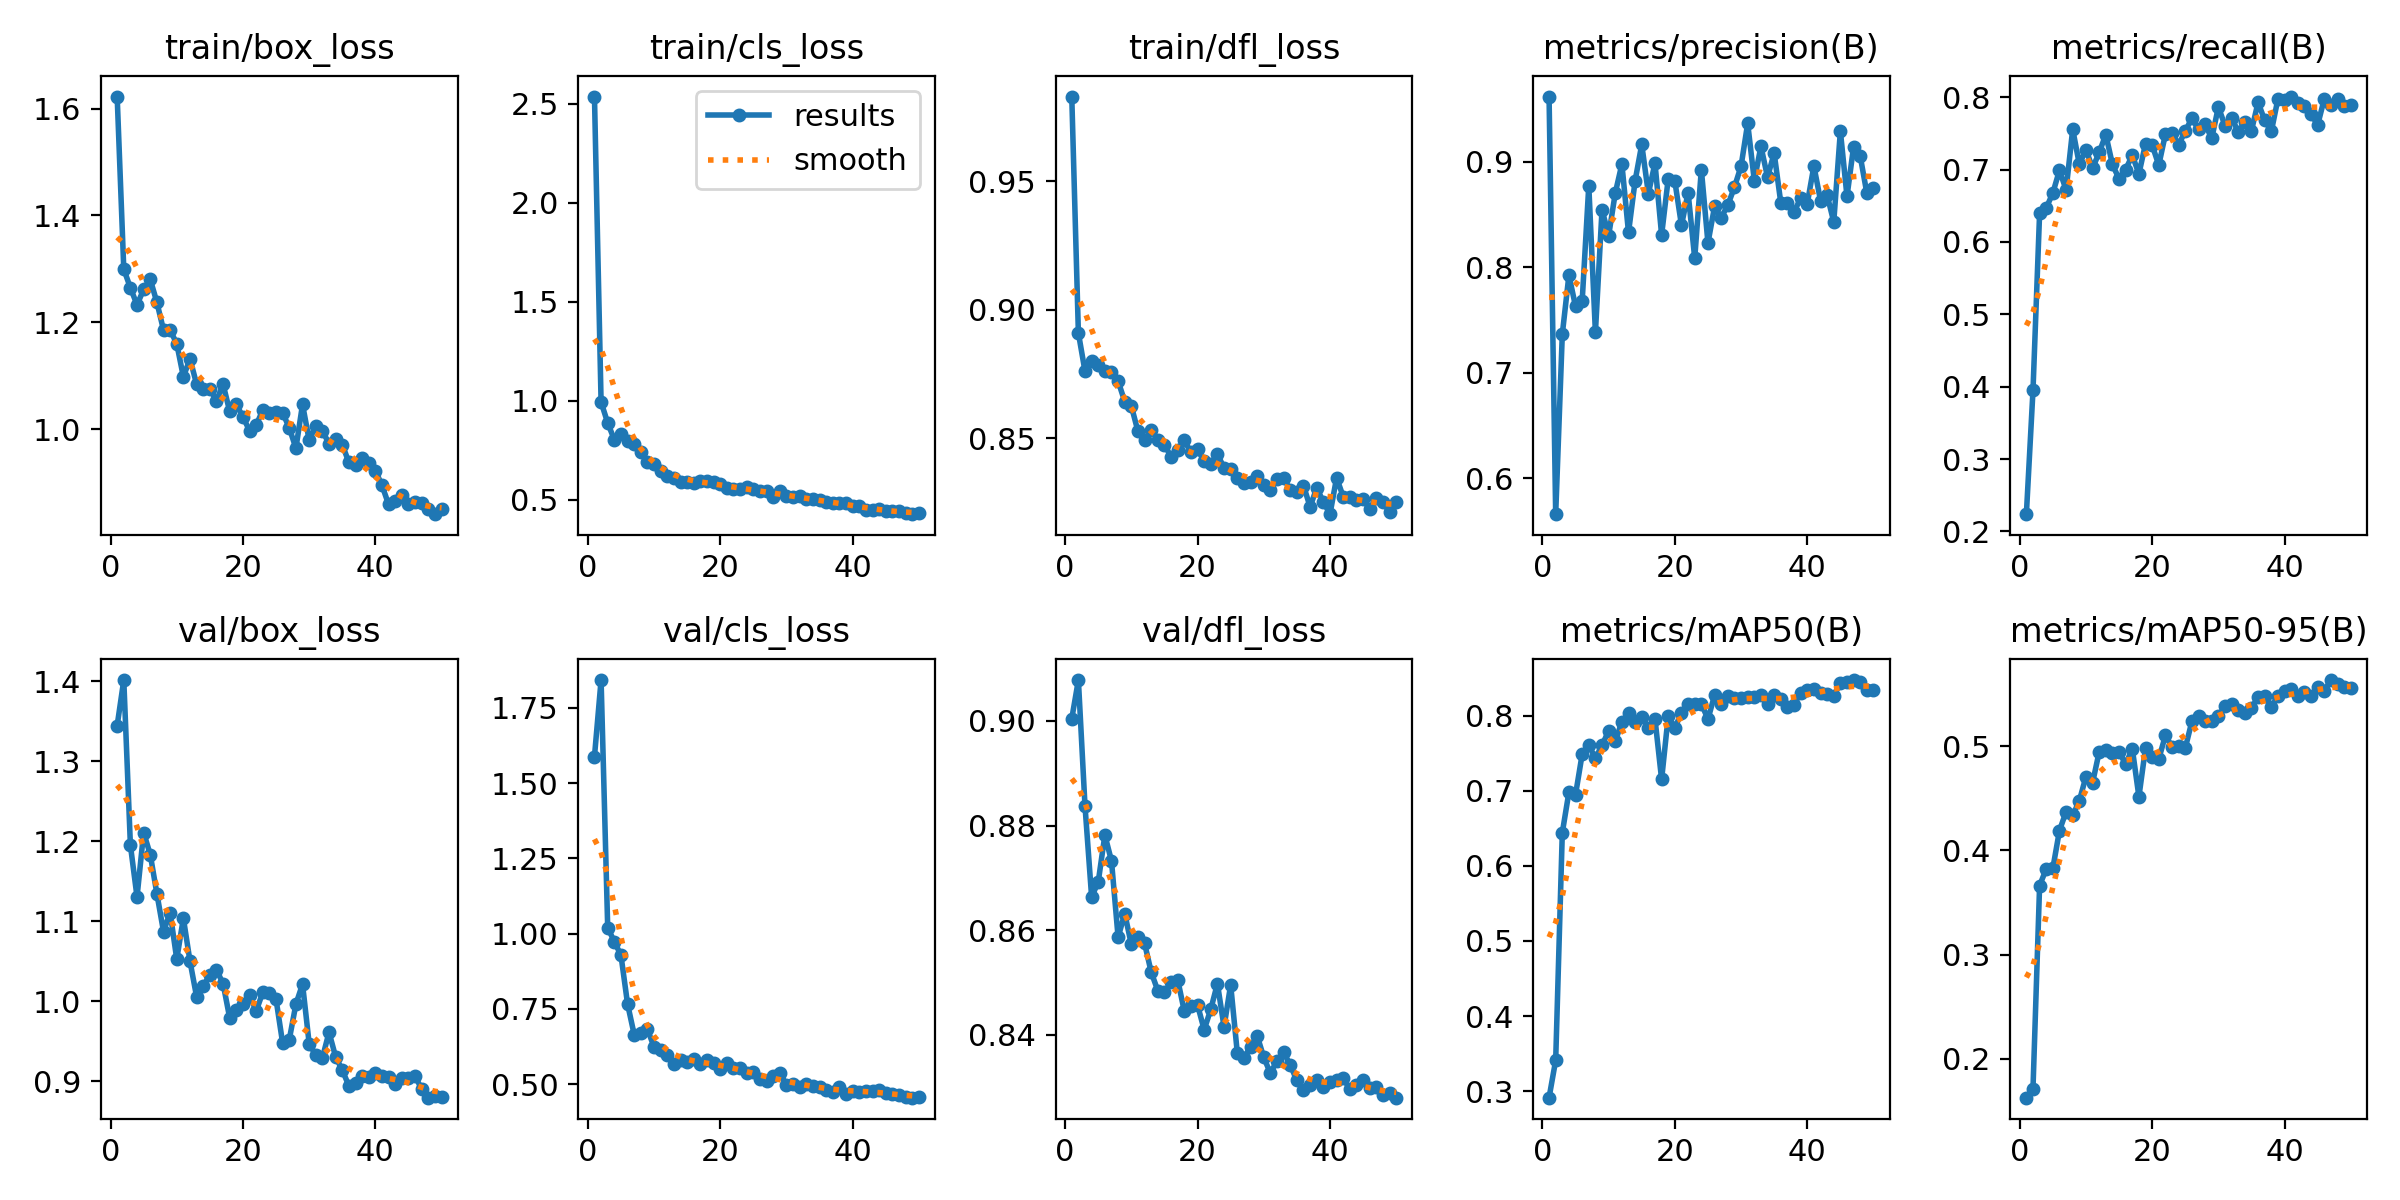

Values plotted in this chart, from the file beside it:
epoch, train/box_loss, train/cls_loss, train/dfl_loss, metrics/precision(B), metrics/recall(B), metrics/mAP50(B), metrics/mAP50-95(B), val/box_loss, val/cls_loss, val/dfl_loss, lr/pg0, lr/pg1, lr/pg2
1, 1.623, 2.535, 0.9829, 0.962, 0.2238, 0.2913, 0.1627, 1.345, 1.588, 0.9004, 0.000225, 0.000225, 0.000225
2, 1.3, 0.9924, 0.8909, 0.5661, 0.3947, 0.3411, 0.1714, 1.402, 1.842, 0.9078, 0.0004533, 0.0004533, 0.0004533
3, 1.265, 0.887, 0.876, 0.7368, 0.6396, 0.6441, 0.3663, 1.195, 1.02, 0.8838, 0.0006723, 0.0006723, 0.0006723
4, 1.233, 0.8021, 0.8801, 0.7928, 0.6469, 0.6982, 0.3821, 1.131, 0.9731, 0.8664, 0.0008818, 0.0008818, 0.0008818
5, 1.262, 0.8295, 0.8784, 0.763, 0.6675, 0.6948, 0.3828, 1.211, 0.9285, 0.8693, 0.001082, 0.001082, 0.001082
6, 1.28, 0.796, 0.876, 0.768, 0.699, 0.7486, 0.4191, 1.183, 0.7662, 0.8782, 0.001126, 0.001126, 0.001126
7, 1.237, 0.7795, 0.8758, 0.8776, 0.6718, 0.7606, 0.4371, 1.135, 0.6647, 0.8732, 0.001102, 0.001102, 0.001102
8, 1.186, 0.7379, 0.8722, 0.7384, 0.7556, 0.7433, 0.4336, 1.087, 0.6686, 0.8587, 0.001077, 0.001077, 0.001077
9, 1.185, 0.6885, 0.8642, 0.8548, 0.7071, 0.7605, 0.4476, 1.111, 0.6825, 0.8632, 0.001052, 0.001052, 0.001052
10, 1.16, 0.6808, 0.8625, 0.8301, 0.7275, 0.7796, 0.4708, 1.053, 0.6236, 0.8573, 0.001027, 0.001027, 0.001027
11, 1.098, 0.6423, 0.8526, 0.8705, 0.7018, 0.7656, 0.4649, 1.104, 0.6126, 0.8588, 0.001002, 0.001002, 0.001002
12, 1.132, 0.6211, 0.8492, 0.8979, 0.7237, 0.792, 0.4947, 1.05, 0.5965, 0.8575, 0.0009778, 0.0009778, 0.0009778
13, 1.084, 0.609, 0.8531, 0.8332, 0.7482, 0.8032, 0.4967, 1.006, 0.5665, 0.852, 0.000953, 0.000953, 0.000953
14, 1.076, 0.5887, 0.8493, 0.8822, 0.707, 0.7919, 0.4936, 1.019, 0.5798, 0.8485, 0.0009283, 0.0009283, 0.0009283
15, 1.075, 0.5879, 0.8475, 0.9166, 0.6871, 0.7977, 0.4946, 1.033, 0.5731, 0.8481, 0.0009035, 0.0009035, 0.0009035
16, 1.054, 0.5835, 0.8427, 0.87, 0.7, 0.7839, 0.4828, 1.039, 0.5822, 0.8501, 0.0008787, 0.0008787, 0.0008787
17, 1.084, 0.5921, 0.8455, 0.8989, 0.7198, 0.7956, 0.4977, 1.022, 0.568, 0.8506, 0.000854, 0.000854, 0.000854
18, 1.033, 0.5929, 0.8492, 0.8307, 0.6939, 0.715, 0.4516, 0.979, 0.5794, 0.8445, 0.0008293, 0.0008293, 0.0008293
19, 1.047, 0.5897, 0.8444, 0.8841, 0.7359, 0.7996, 0.4984, 0.9891, 0.5686, 0.8456, 0.0008045, 0.0008045, 0.0008045
20, 1.023, 0.5787, 0.8456, 0.8817, 0.7338, 0.7835, 0.4893, 0.9968, 0.5508, 0.8457, 0.0007797, 0.0007797, 0.0007797
21, 0.9972, 0.5561, 0.841, 0.8399, 0.706, 0.8042, 0.4877, 1.007, 0.5708, 0.841, 0.000755, 0.000755, 0.000755
22, 1.008, 0.5555, 0.84, 0.8709, 0.7487, 0.8149, 0.5104, 0.9878, 0.554, 0.8449, 0.0007302, 0.0007302, 0.0007302
23, 1.036, 0.5545, 0.8437, 0.8086, 0.7502, 0.8153, 0.4996, 1.011, 0.555, 0.8498, 0.0007055, 0.0007055, 0.0007055
24, 1.031, 0.5611, 0.8385, 0.8928, 0.7341, 0.8159, 0.5, 1.01, 0.5385, 0.8416, 0.0006808, 0.0006808, 0.0006808
25, 1.033, 0.5527, 0.8379, 0.8232, 0.7532, 0.7953, 0.4982, 1.002, 0.5407, 0.8496, 0.000656, 0.000656, 0.000656
26, 1.031, 0.5453, 0.8344, 0.8578, 0.7707, 0.8272, 0.5239, 0.9474, 0.5171, 0.8366, 0.0006312, 0.0006312, 0.0006312
27, 1.002, 0.5414, 0.8325, 0.8472, 0.7555, 0.8152, 0.5287, 0.9522, 0.5104, 0.8357, 0.0006065, 0.0006065, 0.0006065
28, 0.9646, 0.5104, 0.8331, 0.8591, 0.7625, 0.8266, 0.5245, 0.9964, 0.5278, 0.8377, 0.0005818, 0.0005818, 0.0005818
29, 1.046, 0.5453, 0.8353, 0.8761, 0.7431, 0.8231, 0.5239, 1.021, 0.5383, 0.8398, 0.000557, 0.000557, 0.000557
30, 0.9794, 0.5175, 0.8318, 0.896, 0.7864, 0.8229, 0.5293, 0.9471, 0.4967, 0.8357, 0.0005322, 0.0005322, 0.0005322
31, 1.006, 0.5149, 0.8297, 0.9366, 0.7607, 0.8251, 0.5382, 0.9324, 0.5017, 0.8327, 0.0005075, 0.0005075, 0.0005075
32, 0.9973, 0.5171, 0.8343, 0.8823, 0.7719, 0.8253, 0.5402, 0.9292, 0.49, 0.8351, 0.0004827, 0.0004827, 0.0004827
33, 0.9726, 0.5011, 0.8344, 0.9148, 0.7518, 0.8273, 0.5352, 0.9612, 0.5009, 0.8367, 0.000458, 0.000458, 0.000458
34, 0.982, 0.5042, 0.8299, 0.8856, 0.765, 0.816, 0.5315, 0.9304, 0.4936, 0.8343, 0.0004332, 0.0004332, 0.0004332
35, 0.9714, 0.497, 0.8289, 0.9083, 0.7537, 0.8278, 0.5368, 0.914, 0.4891, 0.8313, 0.0004085, 0.0004085, 0.0004085
36, 0.9377, 0.4852, 0.8316, 0.8613, 0.7929, 0.8226, 0.5471, 0.8942, 0.4819, 0.8294, 0.0003837, 0.0003837, 0.0003837
37, 0.933, 0.4806, 0.8232, 0.8609, 0.7679, 0.812, 0.5486, 0.8976, 0.4738, 0.8305, 0.000359, 0.000359, 0.000359
38, 0.9464, 0.4849, 0.8306, 0.8527, 0.7527, 0.8145, 0.538, 0.9064, 0.4914, 0.8313, 0.0003343, 0.0003343, 0.0003343
39, 0.9363, 0.4811, 0.8252, 0.8655, 0.7977, 0.8303, 0.548, 0.9056, 0.4676, 0.8301, 0.0003095, 0.0003095, 0.0003095
40, 0.9224, 0.4697, 0.8204, 0.8605, 0.7959, 0.8337, 0.5526, 0.9098, 0.4765, 0.8309, 0.0002848, 0.0002848, 0.0002848
41, 0.895, 0.469, 0.8346, 0.896, 0.8008, 0.8356, 0.5552, 0.9069, 0.4733, 0.8314, 0.00026, 0.00026, 0.00026
42, 0.8591, 0.4494, 0.8272, 0.8635, 0.7922, 0.8299, 0.5483, 0.9058, 0.4788, 0.8317, 0.0002352, 0.0002352, 0.0002352
43, 0.8663, 0.4463, 0.8272, 0.8686, 0.7874, 0.8287, 0.5519, 0.8963, 0.4764, 0.8296, 0.0002105, 0.0002105, 0.0002105
44, 0.8778, 0.4525, 0.8258, 0.8431, 0.7767, 0.8258, 0.5485, 0.9043, 0.4789, 0.8304, 0.0001857, 0.0001857, 0.0001857
45, 0.8593, 0.4407, 0.8262, 0.9292, 0.7616, 0.8439, 0.5564, 0.9044, 0.4711, 0.8314, 0.000161, 0.000161, 0.000161
46, 0.8638, 0.4413, 0.8224, 0.8673, 0.7977, 0.8449, 0.5533, 0.906, 0.4684, 0.8299, 0.0001363, 0.0001363, 0.0001363
47, 0.8616, 0.4408, 0.8266, 0.9146, 0.789, 0.8474, 0.5636, 0.8903, 0.4638, 0.83, 0.0001115, 0.0001115, 0.0001115
48, 0.8515, 0.4342, 0.825, 0.9054, 0.7971, 0.8443, 0.5597, 0.8794, 0.4578, 0.8285, 8.675e-05, 8.675e-05, 8.675e-05
49, 0.841, 0.4262, 0.8212, 0.8703, 0.7877, 0.8347, 0.5566, 0.8815, 0.4551, 0.8289, 6.2e-05, 6.2e-05, 6.2e-05
50, 0.8512, 0.4303, 0.825, 0.8753, 0.7886, 0.8347, 0.5562, 0.88, 0.4567, 0.828, 3.725e-05, 3.725e-05, 3.725e-05
